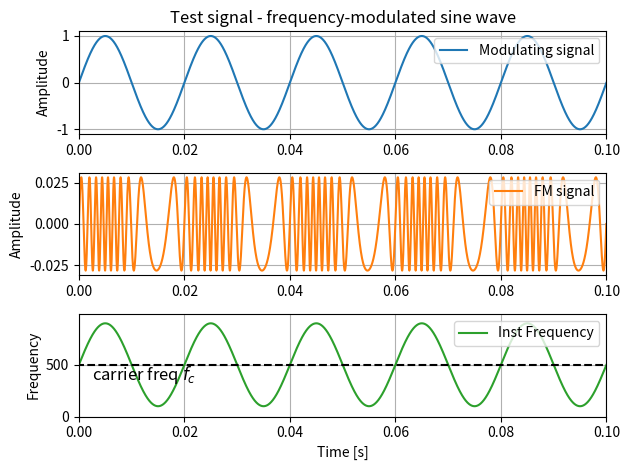

Python code for this plot:
# -*- coding: utf-8 -*-
"""
Generate frequency-modulated (FM) sine wave

[redacted]
[redacted]
    Mar 2024
"""

import numpy as np

def fm_sine_generator(spl_level, fc, xm, k, fs, return_aux_params=False,
                      print_info=False):
    """
    Creates a frequency-modulated (FM) signal of level 'spl_level' (in dB SPL)
    with sinusoidal carrier of frequency 'fc', arbitrary modulating signal
    'xm', frequency sensitivity 'k', and sampling frequency 'fs'. The FM signal
    length is the same as the length of 'xm'. 
    
    Parameters
    ----------
    spl_level: float
        Sound Pressure Level [ref 20 uPa RMS] of the modulated signal.
        
    fc: float
        Carrier frequency, in Hz. Must be less than 'fs/2'.
        
    xm: (N,)-shaped numpy.array
        Numpy array containing the modulating signal.
    
    k: float
        Frequency sensitivity of the modulator. This is equal to the frequency
        deviation in Hz away from 'fc' per unit amplitude of the modulating
        signal 'xm'.

    fs: float
        Sampling frequency, in Hz.
    
    return_aux_params: bool, optional
        Flag declaring whether to return a dict containing auxiliary parameters.
        See notes for details. Default is False.
    
    print_info: bool, optional
        Flag declaring whether to print values for maximum frequency deviation
        and FM modulation index. Default is False.
    
    
    Returns
    -------
    y_fm: (N,)-shaped numpy.array
        Frequency-modulated signal with sine carrier.
    
    aux_params: dict
        Dictionary of auxiliary parameters, containing:
            'inst_freq': (N,)-shaped numpy.array of instantaneous frequency of
                output signal;
            'max_freq_deviation': float, maximum frequency deviation from 'fc';
            'FM_modulation_index': float, FM modulation index.
    """
    
    assert fc < fs/2, "Carrier frequency 'fc' must be less than 'fs/2'!"
    
     # sampling interval in seconds
    dt = 1/fs

    # instantaneous frequency of FM signal
    inst_freq = fc + k*xm
    
    # unit-amplitude FM signal
    y_fm = np.sin(2*np.pi * np.cumsum(inst_freq)*dt)
    
    # max frequency deviation
    f_delta = k * np.max(np.abs(xm))
    
    # FM modulation index
    m_FM = np.max(np.abs(2*np.pi * k * np.cumsum(xm)*dt))
    
    # Apply amplitude factor to obtain 'spl_level'
    p_ref = 20e-6
    A_rms = p_ref * 10**(spl_level/20)
    y_fm *= A_rms/np.std(y_fm)

    # # signal power check - must be close to 'spl_level
    # sig_power_dB = 10*np.log10(np.var(y_fm)/(p_ref**2))

    if print_info:
        print(f'\tMax freq deviation: {f_delta} Hz')
        print(f'\tFM modulation index: {m_FM:.2f}')

    aux_params = {
        'inst_freq': inst_freq,
        'max_freq_deviation': f_delta,
        'FM_modulation_index': m_FM}

    if return_aux_params:
        return y_fm, aux_params
    else:
        return y_fm


# %% run example for FM sine generator

if __name__ == "__main__":
    
    import matplotlib.pyplot as plt
    
    # preliminary definitions
    fs = 48000  # [Hz]
    dt = 1/fs
    
    T = 0.1     # [s]
    t = np.linspace(0, T-dt, int(T*fs))
    
    spl = 60        # [dB SPL]
    p_ref = 20e-5   # [Pa RMS]
    
    # sine carrier frequency
    fc = 500
    
    # freq sensitivity
    k = 400
    
    # modulating signal: low frequency sine wave
    fm = 50
    xm = np.sin(2*np.pi*t*fm)
    
    y_fm, aux_params = fm_sine_generator(spl, fc, xm, k, fs,
                                         return_aux_params=True)

    inst_freq = aux_params['inst_freq']

    # plot signal
    fig, plots = plt.subplots(3, 1)
    
    plots[0].set_title('Test signal - frequency-modulated sine wave')
    
    plots[0].plot(t, xm, 'C0', label='Modulating signal')
    plots[0].legend(loc='upper right')
    plots[0].grid()
    plots[0].set_ylabel('Amplitude')
    plots[0].set_xlim([0, T])
    
    plots[1].plot(t, y_fm, 'C1', label='FM signal')
    plots[1].legend(loc='upper right')
    plots[1].grid()
    plots[1].set_ylabel('Amplitude')
    plots[1].set_xlim([0, T])
    
    plots[2].plot(t, inst_freq, 'C2', label='Inst Frequency')
    plots[2].legend(loc='upper right')
    plots[2].grid()
    plots[2].hlines(fc, -0.1, 1.2*T, color='k', linestyle='--')
    plots[2].text(0.0025, fc*0.7, 'carrier freq $f_c$', fontsize=12)
    plots[2].set_ylim([0, 1.1*(fc+k)])
    plots[2].set_xlim([0, T])
    plots[2].set_ylabel('Frequency')
    plots[2].set_xlabel('Time [s]')
    
    fig.set_tight_layout('tight')
    